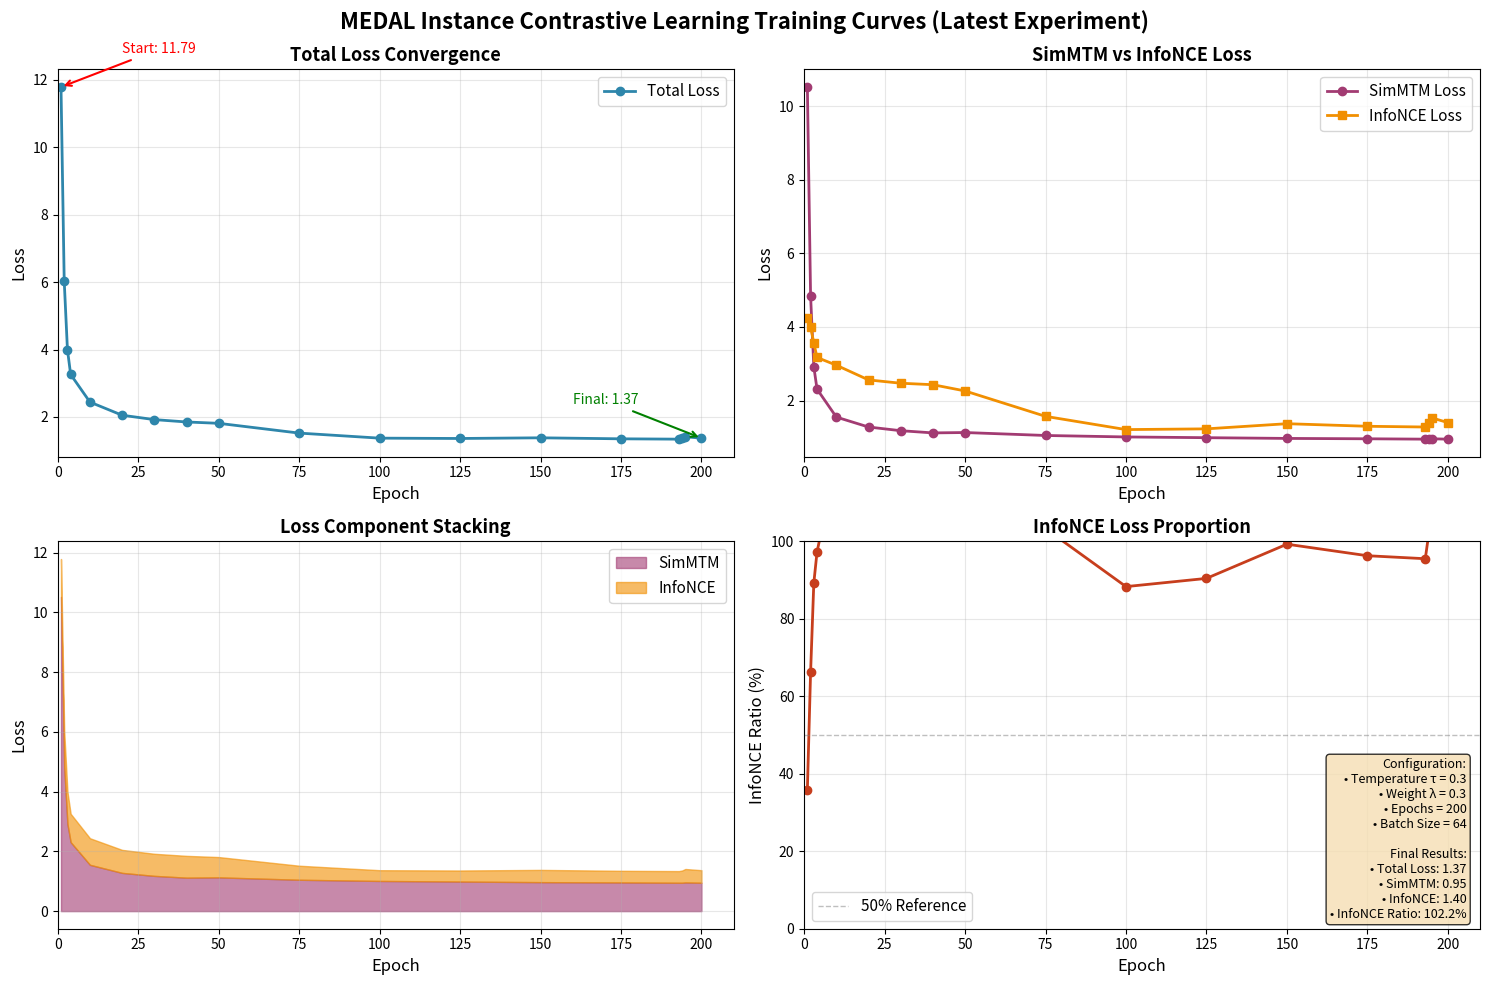

Write Python code to recreate this figure.
"""
可视化对比学习训练过程
展示SimMTM和InfoNCE损失的收敛曲线
"""
import matplotlib.pyplot as plt
import numpy as np
import os

# 从训练日志中提取的真实数据（最新实验 2025-12-23）
epochs = [1, 2, 3, 4, 10, 20, 30, 40, 50, 75, 100, 125, 150, 175, 193, 194, 195, 200]
total_loss = [11.79, 6.03, 4.00, 3.26, 2.44, 2.05, 1.92, 1.85, 1.81, 1.52, 1.37, 1.36, 1.38, 1.35, 1.34, 1.36, 1.41, 1.37]
simmtm_loss = [10.52, 4.84, 2.92, 2.31, 1.55, 1.28, 1.18, 1.12, 1.13, 1.05, 1.01, 0.99, 0.97, 0.96, 0.95, 0.95, 0.96, 0.95]
infonce_loss = [4.23, 3.99, 3.57, 3.17, 2.96, 2.56, 2.47, 2.43, 2.26, 1.57, 1.21, 1.23, 1.37, 1.30, 1.28, 1.38, 1.53, 1.40]

# 创建图表
fig, axes = plt.subplots(2, 2, figsize=(15, 10))
fig.suptitle('MEDAL Instance Contrastive Learning Training Curves (Latest Experiment)', fontsize=16, fontweight='bold')

# 1. 总损失曲线
ax1 = axes[0, 0]
ax1.plot(epochs, total_loss, 'o-', linewidth=2, markersize=6, color='#2E86AB', label='Total Loss')
ax1.set_xlabel('Epoch', fontsize=12)
ax1.set_ylabel('Loss', fontsize=12)
ax1.set_title('Total Loss Convergence', fontsize=13, fontweight='bold')
ax1.grid(True, alpha=0.3)
ax1.legend(fontsize=11)
ax1.set_xlim(0, 210)

# 添加关键点标注
ax1.annotate(f'Start: {total_loss[0]:.2f}', 
             xy=(epochs[0], total_loss[0]), 
             xytext=(20, total_loss[0]+1),
             arrowprops=dict(arrowstyle='->', color='red', lw=1.5),
             fontsize=10, color='red')
ax1.annotate(f'Final: {total_loss[-1]:.2f}', 
             xy=(epochs[-1], total_loss[-1]), 
             xytext=(epochs[-1]-40, total_loss[-1]+1),
             arrowprops=dict(arrowstyle='->', color='green', lw=1.5),
             fontsize=10, color='green')

# 2. SimMTM vs InfoNCE
ax2 = axes[0, 1]
ax2.plot(epochs, simmtm_loss, 'o-', linewidth=2, markersize=6, color='#A23B72', label='SimMTM Loss')
ax2.plot(epochs, infonce_loss, 's-', linewidth=2, markersize=6, color='#F18F01', label='InfoNCE Loss')
ax2.set_xlabel('Epoch', fontsize=12)
ax2.set_ylabel('Loss', fontsize=12)
ax2.set_title('SimMTM vs InfoNCE Loss', fontsize=13, fontweight='bold')
ax2.grid(True, alpha=0.3)
ax2.legend(fontsize=11)
ax2.set_xlim(0, 210)

# 3. 损失占比堆叠图
ax3 = axes[1, 0]
ax3.fill_between(epochs, 0, simmtm_loss, alpha=0.6, color='#A23B72', label='SimMTM')
ax3.fill_between(epochs, simmtm_loss, total_loss, alpha=0.6, color='#F18F01', label='InfoNCE')
ax3.set_xlabel('Epoch', fontsize=12)
ax3.set_ylabel('Loss', fontsize=12)
ax3.set_title('Loss Component Stacking', fontsize=13, fontweight='bold')
ax3.grid(True, alpha=0.3)
ax3.legend(fontsize=11)
ax3.set_xlim(0, 210)

# 4. InfoNCE占比变化
ax4 = axes[1, 1]
infonce_ratio = [infonce_loss[i] / total_loss[i] * 100 for i in range(len(epochs))]
ax4.plot(epochs, infonce_ratio, 'o-', linewidth=2, markersize=6, color='#C73E1D')
ax4.axhline(y=50, color='gray', linestyle='--', linewidth=1, alpha=0.5, label='50% Reference')
ax4.set_xlabel('Epoch', fontsize=12)
ax4.set_ylabel('InfoNCE Ratio (%)', fontsize=12)
ax4.set_title('InfoNCE Loss Proportion', fontsize=13, fontweight='bold')
ax4.grid(True, alpha=0.3)
ax4.legend(fontsize=11)
ax4.set_xlim(0, 210)
ax4.set_ylim(0, 100)

# 添加文本说明
textstr = '\n'.join([
    'Configuration:',
    f'• Temperature τ = 0.3',
    f'• Weight λ = 0.3',
    f'• Epochs = 200',
    f'• Batch Size = 64',
    '',
    'Final Results:',
    f'• Total Loss: {total_loss[-1]:.2f}',
    f'• SimMTM: {simmtm_loss[-1]:.2f}',
    f'• InfoNCE: {infonce_loss[-1]:.2f}',
    f'• InfoNCE Ratio: {infonce_ratio[-1]:.1f}%'
])
props = dict(boxstyle='round', facecolor='wheat', alpha=0.8)
ax4.text(0.98, 0.02, textstr, transform=ax4.transAxes, fontsize=9,
         verticalalignment='bottom', horizontalalignment='right', bbox=props)

plt.tight_layout()

# 保存图表
output_dir = 'output/feature_extraction/figures'
os.makedirs(output_dir, exist_ok=True)
output_path = os.path.join(output_dir, 'contrastive_learning_curves.png')
plt.savefig(output_path, dpi=300, bbox_inches='tight')
print(f"✓ 训练曲线已保存: {output_path}")

# 显示图表
plt.show()

# 打印统计信息
print("\n" + "="*70)
print("对比学习训练统计")
print("="*70)
print(f"\n初始状态 (Epoch 1):")
print(f"  总损失: {total_loss[0]:.2f}")
print(f"  SimMTM: {simmtm_loss[0]:.2f} ({simmtm_loss[0]/total_loss[0]*100:.1f}%)")
print(f"  InfoNCE: {infonce_loss[0]:.2f} ({infonce_loss[0]/total_loss[0]*100:.1f}%)")

print(f"\n最终状态 (Epoch 200):")
print(f"  总损失: {total_loss[-1]:.2f}")
print(f"  SimMTM: {simmtm_loss[-1]:.2f} ({simmtm_loss[-1]/total_loss[-1]*100:.1f}%)")
print(f"  InfoNCE: {infonce_loss[-1]:.2f} ({infonce_loss[-1]/total_loss[-1]*100:.1f}%)")

print(f"\n损失下降:")
print(f"  总损失: {total_loss[0]:.2f} → {total_loss[-1]:.2f} (↓{(1-total_loss[-1]/total_loss[0])*100:.1f}%)")
print(f"  SimMTM: {simmtm_loss[0]:.2f} → {simmtm_loss[-1]:.2f} (↓{(1-simmtm_loss[-1]/simmtm_loss[0])*100:.1f}%)")
print(f"  InfoNCE: {infonce_loss[0]:.2f} → {infonce_loss[-1]:.2f} (↓{(1-infonce_loss[-1]/infonce_loss[0])*100:.1f}%)")

print(f"\nInfoNCE占比变化:")
print(f"  初始: {infonce_ratio[0]:.1f}%")
print(f"  中期 (Epoch 100): {infonce_ratio[8]:.1f}%")
print(f"  最终: {infonce_ratio[-1]:.1f}%")

print("\n" + "="*70)
